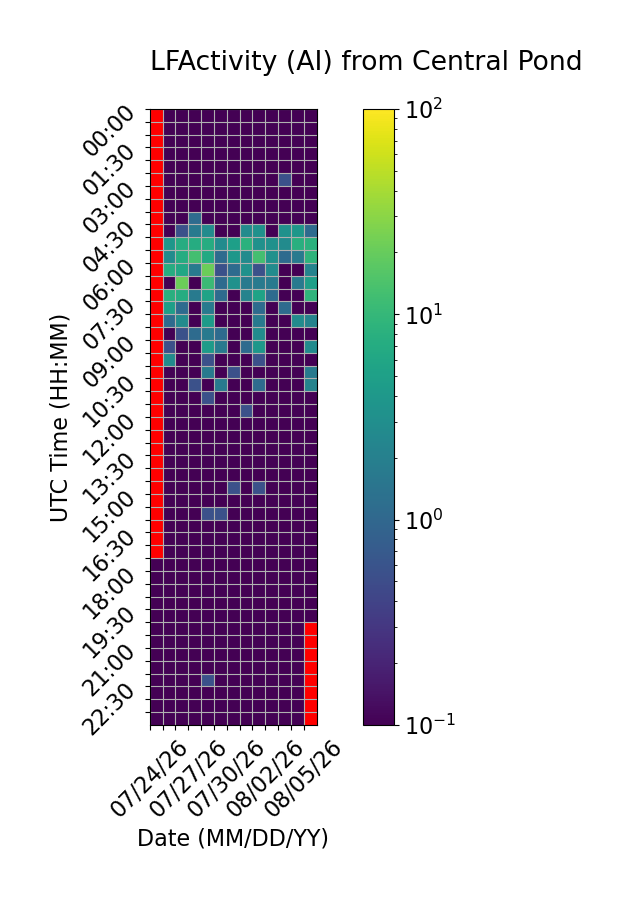

The data file committed next to this chart (first rows):
Time (UTC), 07/24/26, 07/25/26, 07/26/26, 07/27/26, 07/28/26, 07/29/26, 07/30/26, 07/31/26, 08/01/26, 08/02/26, 08/03/26, 08/04/26, 08/05/26
00:00, , 0.0, 0.0, 0.0, 0.0, 0.0, 0.0, 0.0, 0.0, 0.0, 0.0, 0.0, 0.0
00:30, , 0.0, 0.0, 0.0, 0.0, 0.0, 0.0, 0.0, 0.0, 0.0, 0.0, 0.0, 0.0
01:00, , 0.0, 0.0, 0.0, 0.0, 0.0, 0.0, 0.0, 0.0, 0.0, 0.0, 0.0, 0.0
01:30, , 0.0, 0.0, 0.0, 0.0, 0.0, 0.0, 0.0, 0.0, 0.0, 0.0, 0.0, 0.0
02:00, , 0.0, 0.0, 0.0, 0.0, 0.0, 0.0, 0.0, 0.0, 0.0, 0.0, 0.0, 0.0
02:30, , 0.0, 0.0, 0.0, 0.0, 0.0, 0.0, 0.0, 0.0, 0.0, 0.5556, 0.0, 0.0
03:00, , 0.0, 0.0, 0.0, 0.0, 0.0, 0.0, 0.0, 0.0, 0.0, 0.0, 0.0, 0.0
03:30, , 0.0, 0.0, 0.0, 0.0, 0.0, 0.0, 0.0, 0.0, 0.0, 0.0, 0.0, 0.0
04:00, , 0.0, 0.0, 1.111, 0.0, 0.0, 0.0, 0.0, 0.0, 0.0, 0.0, 0.0, 0.0
04:30, , 0.0, 0.5556, 1.667, 2.778, 0.0, 0.0, 2.778, 3.333, 0.0, 3.333, 3.889, 1.111
05:00, , 3.889, 7.222, 7.222, 7.222, 2.778, 5.0, 8.333, 3.333, 3.333, 2.778, 7.778, 8.333
05:30, , 2.778, 7.222, 12.78, 6.667, 1.111, 3.889, 2.778, 12.78, 3.333, 1.111, 1.667, 8.889
06:00, , 7.222, 6.111, 1.667, 21.11, 0.5556, 1.111, 3.333, 0.5556, 2.778, 0.0, 0.0, 2.222
06:30, , 0.0, 21.11, 0.0, 11.11, 1.111, 3.333, 1.667, 1.667, 1.667, 0.0, 1.667, 5.0
07:00, , 7.778, 7.222, 1.667, 5.556, 1.111, 0.0, 2.222, 5.556, 1.111, 0.0, 0.0, 8.889
07:30, , 5.0, 1.111, 0.0, 1.667, 0.0, 0.0, 0.0, 1.111, 0.0, 1.111, 0.0, 0.0
08:00, , 1.111, 2.778, 0.0, 4.444, 0.0, 0.0, 0.0, 1.667, 0.0, 0.0, 2.778, 2.222
08:30, , 0.0, 0.5556, 1.111, 1.667, 1.111, 0.0, 0.0, 2.778, 0.0, 0.0, 0.0, 0.0
09:00, , 0.5556, 0.0, 0.0, 4.444, 1.667, 0.0, 1.111, 3.889, 0.0, 0.0, 0.0, 2.778
09:30, , 2.778, 0.0, 0.0, 0.5556, 0.0, 0.0, 0.0, 0.5556, 0.0, 0.0, 0.0, 0.0
10:00, , 0.0, 0.0, 0.0, 1.667, 0.0, 0.5556, 0.0, 0.0, 0.0, 0.0, 0.0, 1.667
10:30, , 0.0, 0.0, 0.5556, 0.0, 1.667, 0.0, 0.0, 1.111, 0.0, 0.0, 0.0, 2.222
11:00, , 0.0, 0.0, 0.0, 0.5556, 0.0, 0.0, 0.0, 0.0, 0.0, 0.0, 0.0, 0.0
11:30, , 0.0, 0.0, 0.0, 0.0, 0.0, 0.0, 0.5556, 0.0, 0.0, 0.0, 0.0, 0.0
12:00, , 0.0, 0.0, 0.0, 0.0, 0.0, 0.0, 0.0, 0.0, 0.0, 0.0, 0.0, 0.0
12:30, , 0.0, 0.0, 0.0, 0.0, 0.0, 0.0, 0.0, 0.0, 0.0, 0.0, 0.0, 0.0
13:00, , 0.0, 0.0, 0.0, 0.0, 0.0, 0.0, 0.0, 0.0, 0.0, 0.0, 0.0, 0.0
13:30, , 0.0, 0.0, 0.0, 0.0, 0.0, 0.0, 0.0, 0.0, 0.0, 0.0, 0.0, 0.0
14:00, , 0.0, 0.0, 0.0, 0.0, 0.0, 0.0, 0.0, 0.0, 0.0, 0.0, 0.0, 0.0
14:30, , 0.0, 0.0, 0.0, 0.0, 0.0, 0.5556, 0.0, 0.5556, 0.0, 0.0, 0.0, 0.0
15:00, , 0.0, 0.0, 0.0, 0.0, 0.0, 0.0, 0.0, 0.0, 0.0, 0.0, 0.0, 0.0
15:30, , 0.0, 0.0, 0.0, 0.5556, 0.5556, 0.0, 0.0, 0.0, 0.0, 0.0, 0.0, 0.0
16:00, , 0.0, 0.0, 0.0, 0.0, 0.0, 0.0, 0.0, 0.0, 0.0, 0.0, 0.0, 0.0
16:30, , 0.0, 0.0, 0.0, 0.0, 0.0, 0.0, 0.0, 0.0, 0.0, 0.0, 0.0, 0.0
17:00, , 0.0, 0.0, 0.0, 0.0, 0.0, 0.0, 0.0, 0.0, 0.0, 0.0, 0.0, 0.0
17:30, 0.0, 0.0, 0.0, 0.0, 0.0, 0.0, 0.0, 0.0, 0.0, 0.0, 0.0, 0.0, 0.0
18:00, 0.0, 0.0, 0.0, 0.0, 0.0, 0.0, 0.0, 0.0, 0.0, 0.0, 0.0, 0.0, 0.0
18:30, 0.0, 0.0, 0.0, 0.0, 0.0, 0.0, 0.0, 0.0, 0.0, 0.0, 0.0, 0.0, 0.0
19:00, 0.0, 0.0, 0.0, 0.0, 0.0, 0.0, 0.0, 0.0, 0.0, 0.0, 0.0, 0.0, 0.0
19:30, 0.0, 0.0, 0.0, 0.0, 0.0, 0.0, 0.0, 0.0, 0.0, 0.0, 0.0, 0.0, 0.0
20:00, 0.0, 0.0, 0.0, 0.0, 0.0, 0.0, 0.0, 0.0, 0.0, 0.0, 0.0, 0.0, 
20:30, 0.0, 0.0, 0.0, 0.0, 0.0, 0.0, 0.0, 0.0, 0.0, 0.0, 0.0, 0.0, 
21:00, 0.0, 0.0, 0.0, 0.0, 0.0, 0.0, 0.0, 0.0, 0.0, 0.0, 0.0, 0.0, 
21:30, 0.0, 0.0, 0.0, 0.0, 0.0, 0.0, 0.0, 0.0, 0.0, 0.0, 0.0, 0.0, 
22:00, 0.0, 0.0, 0.0, 0.0, 0.5556, 0.0, 0.0, 0.0, 0.0, 0.0, 0.0, 0.0, 
22:30, 0.0, 0.0, 0.0, 0.0, 0.0, 0.0, 0.0, 0.0, 0.0, 0.0, 0.0, 0.0, 
23:00, 0.0, 0.0, 0.0, 0.0, 0.0, 0.0, 0.0, 0.0, 0.0, 0.0, 0.0, 0.0, 
23:30, 0.0, 0.0, 0.0, 0.0, 0.0, 0.0, 0.0, 0.0, 0.0, 0.0, 0.0, 0.0, 
